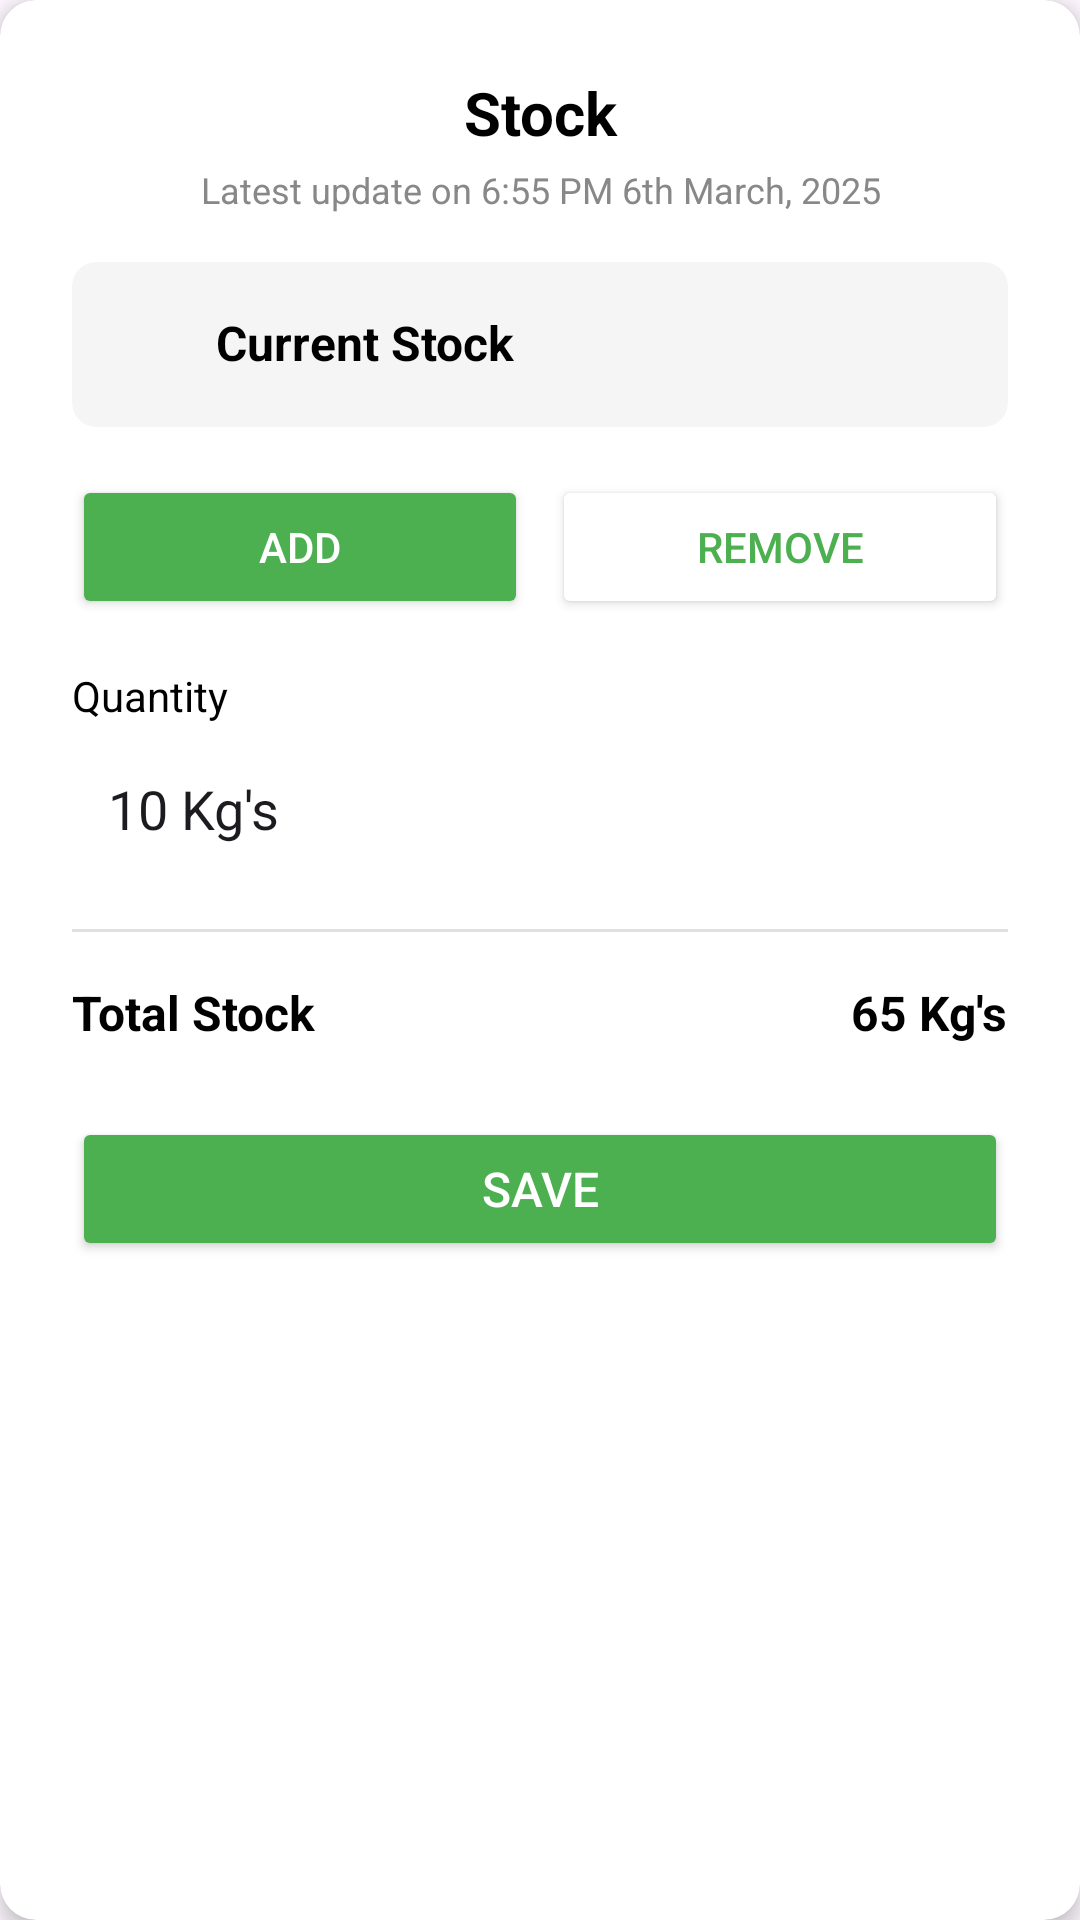

The Android layout XML behind this screen, and the referenced resources:
<!-- AndroidManifest.xml: application theme Theme.FarmerAdminAgrimart -->
<!-- res/layout/dialog_add_stock.xml -->
<?xml version="1.0" encoding="utf-8"?>
<androidx.cardview.widget.CardView xmlns:android="http://schemas.android.com/apk/res/android"
    xmlns:app="http://schemas.android.com/apk/res-auto"
    android:layout_width="match_parent"
    android:layout_height="wrap_content"
    android:layout_margin="16dp"
    app:cardCornerRadius="12dp"
    app:cardElevation="4dp">

    <androidx.constraintlayout.widget.ConstraintLayout
        android:layout_width="match_parent"
        android:layout_height="wrap_content"
        android:padding="24dp">

        <TextView
            android:id="@+id/dialogTitle"
            android:layout_width="match_parent"
            android:layout_height="wrap_content"
            android:gravity="center"
            android:text="Stock"
            android:textColor="#000000"
            android:textSize="20sp"
            android:textStyle="bold"
            app:layout_constraintTop_toTopOf="parent" />

        <TextView
            android:id="@+id/lastUpdatedText"
            android:layout_width="match_parent"
            android:layout_height="wrap_content"
            android:gravity="center"
            android:text="Latest update on 6:55 PM 6th March, 2025"
            android:textColor="#888888"
            android:textSize="12sp"
            android:layout_marginTop="4dp"
            app:layout_constraintTop_toBottomOf="@id/dialogTitle" />

        <androidx.cardview.widget.CardView
            android:id="@+id/currentStockCard"
            android:layout_width="match_parent"
            android:layout_height="wrap_content"
            android:layout_marginTop="16dp"
            app:cardBackgroundColor="#F5F5F5"
            app:cardCornerRadius="8dp"
            app:cardElevation="0dp"
            app:layout_constraintTop_toBottomOf="@id/lastUpdatedText">

            <androidx.constraintlayout.widget.ConstraintLayout
                android:layout_width="match_parent"
                android:layout_height="wrap_content"
                android:padding="16dp">

                <ImageView
                    android:id="@+id/stockIcon"
                    android:layout_width="24dp"
                    android:layout_height="24dp"
                    android:src="@drawable/shopping_basket_24dp_000000__1_"
                    app:layout_constraintBottom_toBottomOf="@id/currentStockLabel"
                    app:layout_constraintStart_toStartOf="parent"
                    app:layout_constraintTop_toTopOf="@id/currentStockLabel"
                    app:tint="#4CAF50" />

                <TextView
                    android:id="@+id/currentStockLabel"
                    android:layout_width="wrap_content"
                    android:layout_height="wrap_content"
                    android:layout_marginStart="8dp"
                    android:text="Current Stock"
                    android:textColor="#000000"
                    android:textSize="16sp"
                    android:textStyle="bold"
                    app:layout_constraintStart_toEndOf="@id/stockIcon"
                    app:layout_constraintTop_toTopOf="parent" />


            </androidx.constraintlayout.widget.ConstraintLayout>
        </androidx.cardview.widget.CardView>

        <LinearLayout
            android:id="@+id/actionButtonsLayout"
            android:layout_width="match_parent"
            android:layout_height="wrap_content"
            android:layout_marginTop="16dp"
            android:orientation="horizontal"
            app:layout_constraintTop_toBottomOf="@id/currentStockCard">

            <Button
                android:id="@+id/addButton"
                android:layout_width="0dp"
                android:layout_height="48dp"
                android:layout_marginEnd="4dp"
                android:layout_weight="1"
                android:backgroundTint="#4CAF50"
                android:text="Add"
                android:textColor="#FFFFFF" />

            <Button
                android:id="@+id/removeButton"
                android:layout_width="0dp"
                android:layout_height="48dp"
                android:layout_marginStart="4dp"
                android:layout_weight="1"
                android:backgroundTint="#FFFFFF"
                android:text="Remove"
                android:textColor="#4CAF50"
                app:strokeColor="#4CAF50"
                app:strokeWidth="1dp" />

        </LinearLayout>

        <TextView
            android:id="@+id/quantityLabel"
            android:layout_width="wrap_content"
            android:layout_height="wrap_content"
            android:layout_marginTop="16dp"
            android:text="Quantity"
            android:textColor="#000000"
            android:textSize="14sp"
            app:layout_constraintStart_toStartOf="parent"
            app:layout_constraintTop_toBottomOf="@id/actionButtonsLayout" />

        <EditText
            android:id="@+id/quantityInput"
            android:layout_width="match_parent"
            android:layout_height="wrap_content"
            android:layout_marginTop="4dp"
            android:background="@color/white"
            android:hint="Enter quantity"
            android:inputType="numberDecimal"
            android:padding="12dp"
            android:text="10 Kg's"
            app:layout_constraintTop_toBottomOf="@id/quantityLabel" />

        <View
            android:id="@+id/divider"
            android:layout_width="match_parent"
            android:layout_height="1dp"
            android:layout_marginTop="16dp"
            android:background="#E0E0E0"
            app:layout_constraintTop_toBottomOf="@id/quantityInput" />

        <TextView
            android:id="@+id/totalStockLabel"
            android:layout_width="wrap_content"
            android:layout_height="wrap_content"
            android:layout_marginTop="16dp"
            android:text="Total Stock"
            android:textColor="#000000"
            android:textSize="16sp"
            android:textStyle="bold"
            app:layout_constraintStart_toStartOf="parent"
            app:layout_constraintTop_toBottomOf="@id/divider" />

        <TextView
            android:id="@+id/totalStockValue"
            android:layout_width="wrap_content"
            android:layout_height="wrap_content"
            android:layout_marginTop="16dp"
            android:text="65 Kg's"
            android:textColor="#000000"
            android:textSize="16sp"
            android:textStyle="bold"
            app:layout_constraintEnd_toEndOf="parent"
            app:layout_constraintTop_toBottomOf="@id/divider" />

        <Button
            android:id="@+id/saveButton"
            android:layout_width="match_parent"
            android:layout_height="wrap_content"
            android:layout_marginTop="24dp"
            android:backgroundTint="#4CAF50"
            android:padding="12dp"
            android:text="Save"
            android:textColor="#FFFFFF"
            android:textSize="16sp"
            app:layout_constraintTop_toBottomOf="@id/totalStockLabel" />

    </androidx.constraintlayout.widget.ConstraintLayout>
</androidx.cardview.widget.CardView>
<!-- resources referenced by this layout -->
<resources>
  <color name="white">#FFFFFFFF</color>
  <style name="Theme.FarmerAdminAgrimart" parent="Base.Theme.FarmerAdminAgrimart" />
  <style name="Base.Theme.FarmerAdminAgrimart" parent="Theme.Material3.DayNight.NoActionBar">
          
          
          <item name="materialButtonStyle">@style/Widget.AppCompat.Button</item>
      </style>
</resources>
